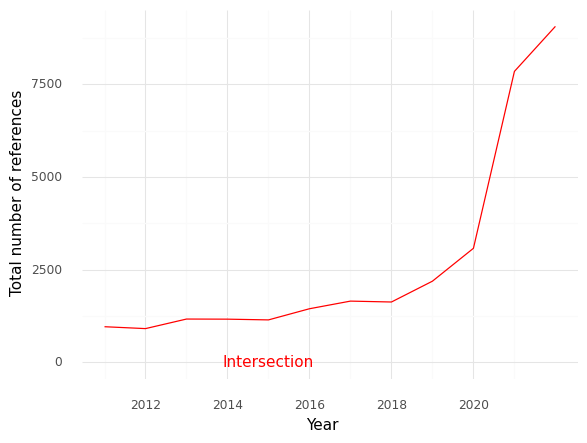

Values plotted in this chart, from the file beside it:
, Year, intersection
0, 2011, 962.0
1, 2012, 911.0
2, 2013, 1169
3, 2014, 1166
4, 2015, 1146
5, 2016, 1447
6, 2017, 1653
7, 2018, 1629
8, 2019, 2191
9, 2020, 3078
10, 2021, 7852
11, 2022, 9067
